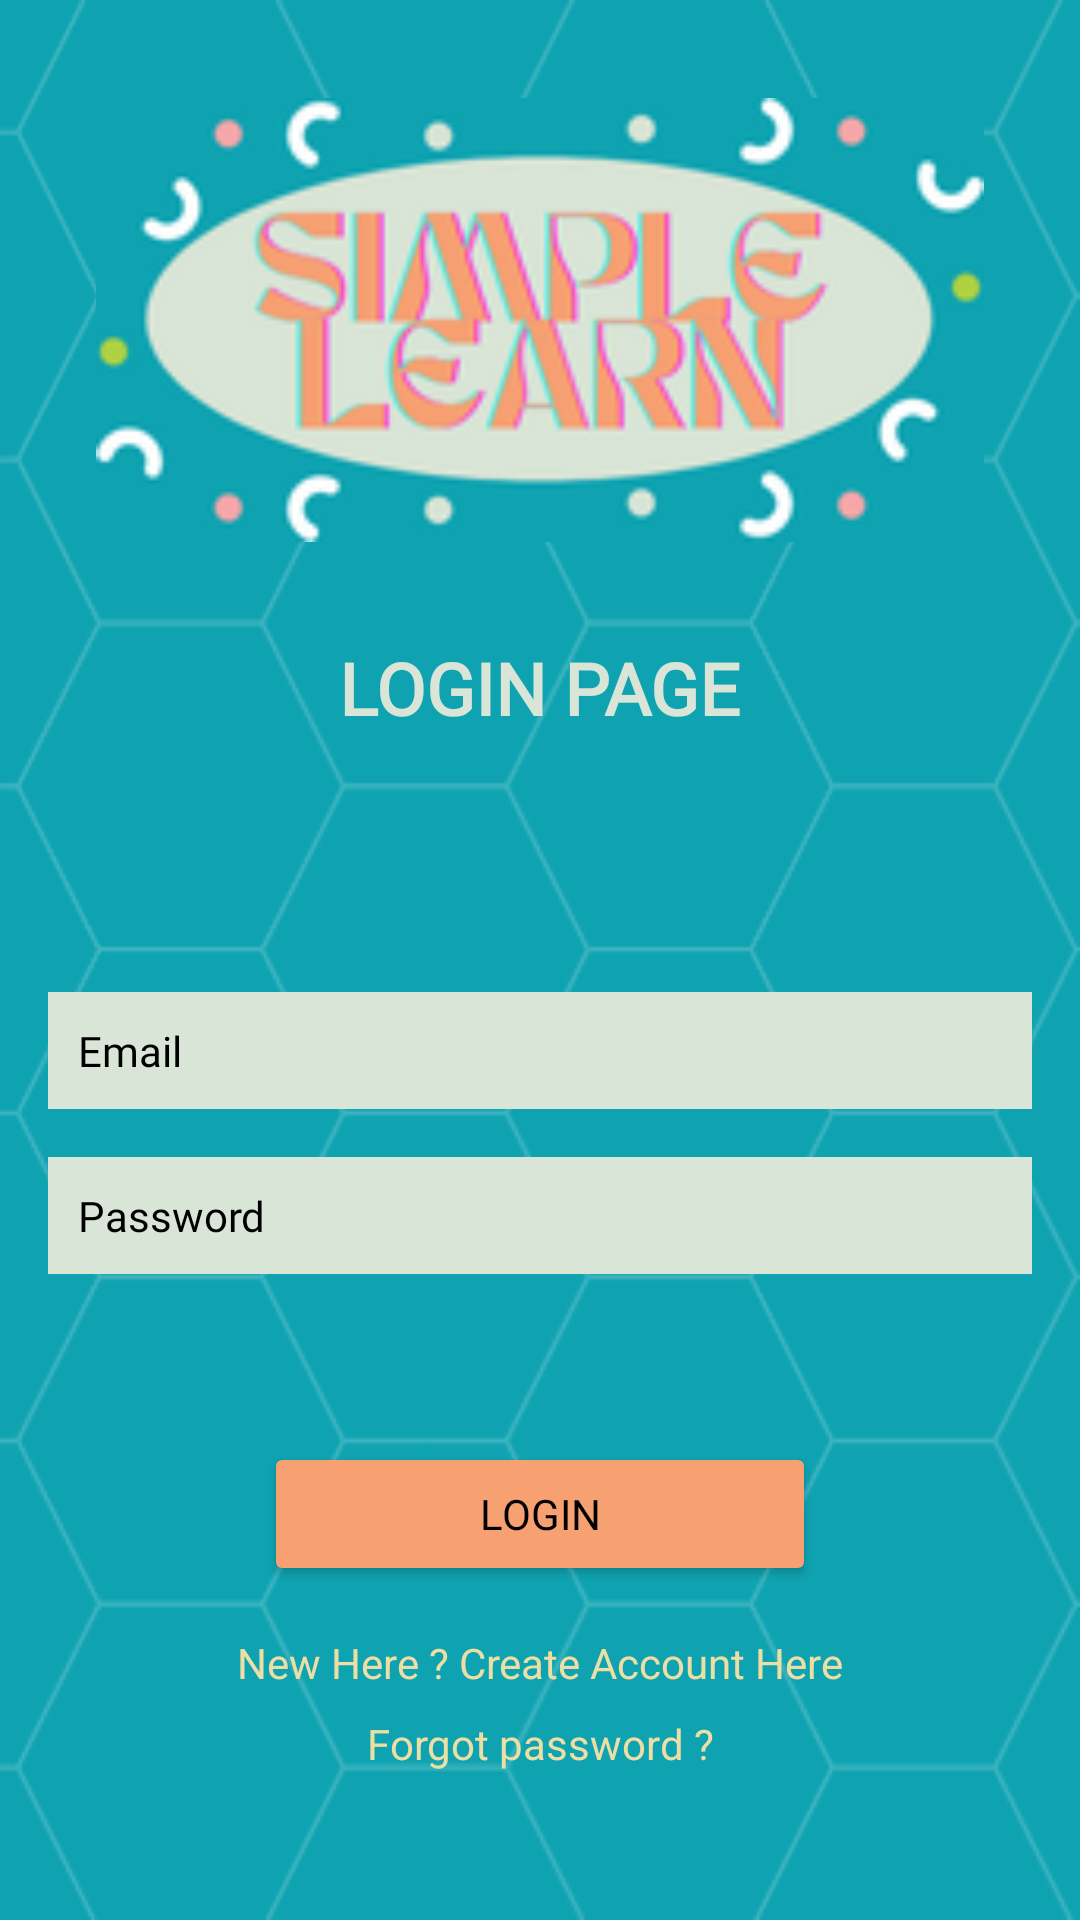

Here is an Android app screen rendered from its layout file. Give the layout XML and the strings, colors and styles it references.
<!-- AndroidManifest.xml: application theme Theme.SimpleLearn -->
<!-- res/layout/activity_login.xml -->
<?xml version="1.0" encoding="utf-8"?>
<androidx.constraintlayout.widget.ConstraintLayout xmlns:android="http://schemas.android.com/apk/res/android"
    xmlns:app="http://schemas.android.com/apk/res-auto"
    xmlns:tools="http://schemas.android.com/tools"
    android:layout_width="match_parent"
    android:layout_height="match_parent"
    android:background="@drawable/ui_auth"
    tools:context=".Login">

    <ImageView
        android:id="@+id/LoginimageView"
        android:layout_width="296dp"
        android:layout_height="181dp"
        android:layout_marginTop="16dp"
        app:layout_constraintBottom_toBottomOf="parent"
        app:layout_constraintEnd_toEndOf="parent"
        app:layout_constraintStart_toStartOf="parent"
        app:layout_constraintTop_toTopOf="parent"
        app:layout_constraintVertical_bias="0.0"
        app:srcCompat="@drawable/logo" />

    <TextView
        android:id="@+id/LogDesctextView"
        android:layout_width="wrap_content"
        android:layout_height="wrap_content"
        android:layout_marginTop="16dp"
        android:fontFamily="@font/nova_square"
        android:text="Login Page"
        android:textAllCaps="true"
        android:textColor="#d9e5d6"
        android:textSize="24sp"
        android:textStyle="bold"
        app:layout_constraintEnd_toEndOf="parent"
        app:layout_constraintStart_toStartOf="parent"
        app:layout_constraintTop_toBottomOf="@+id/LoginimageView" />

    <EditText
        android:id="@+id/email"
        android:layout_width="0dp"
        android:layout_height="wrap_content"
        android:layout_marginEnd="16dp"
        android:layout_marginStart="16dp"
        android:background="#D9E5D6"
        android:ems="10"
        android:fontFamily="@font/poiret_one"
        android:hint="Email"
        android:inputType="textEmailAddress"
        android:padding="10dp"
        android:textColor="#000000"
        android:textColorHighlight="#000000"
        android:textColorHint="#000000"
        android:textSize="14sp"
        app:layout_constraintBottom_toBottomOf="parent"
        app:layout_constraintEnd_toEndOf="parent"
        app:layout_constraintHorizontal_bias="0.0"
        app:layout_constraintStart_toStartOf="parent"
        app:layout_constraintTop_toBottomOf="@+id/LogDesctextView"
        app:layout_constraintVertical_bias="0.24000001" />

    <EditText
        android:id="@+id/password"
        android:layout_width="0dp"
        android:layout_height="wrap_content"
        android:layout_marginEnd="16dp"
        android:layout_marginStart="16dp"
        android:layout_marginTop="16dp"
        android:background="#D9E5D6"
        android:ems="10"
        android:fontFamily="@font/poiret_one"
        android:hint="Password"
        android:inputType="textPassword"
        android:padding="10dp"
        android:textColor="#000000"
        android:textColorHighlight="#000000"
        android:textColorHint="#000000"
        android:textSize="14sp"
        app:layout_constraintEnd_toEndOf="parent"
        app:layout_constraintStart_toStartOf="parent"
        app:layout_constraintTop_toBottomOf="@+id/email" />

    <Button
        android:id="@+id/buttonLogin"
        android:layout_width="0dp"
        android:layout_height="wrap_content"
        android:layout_marginEnd="88dp"
        android:layout_marginStart="88dp"
        android:layout_marginTop="56dp"
        android:backgroundTint="#F7A072"
        android:fontFamily="@font/nova_square"
        android:text="Login"
        android:textColor="#000000"
        app:layout_constraintEnd_toEndOf="parent"
        app:layout_constraintHorizontal_bias="0.0"
        app:layout_constraintStart_toStartOf="parent"
        app:layout_constraintTop_toBottomOf="@+id/password" />

    <TextView
        android:id="@+id/registerHeretextView"
        android:layout_width="wrap_content"
        android:layout_height="wrap_content"
        android:layout_marginTop="16dp"
        android:text="New Here ? Create Account Here"
        android:textColor="#EDDEA4"
        app:layout_constraintEnd_toEndOf="parent"
        app:layout_constraintStart_toStartOf="parent"
        app:layout_constraintTop_toBottomOf="@+id/buttonLogin" />

    <ProgressBar
        android:id="@+id/progressBar2"
        style="?android:attr/progressBarStyle"
        android:layout_width="wrap_content"
        android:layout_height="wrap_content"
        android:indeterminateTint="#d9e5d6"
        android:visibility="invisible"
        app:layout_constraintBottom_toBottomOf="parent"
        app:layout_constraintEnd_toEndOf="parent"
        app:layout_constraintStart_toStartOf="parent"
        app:layout_constraintTop_toBottomOf="@+id/forgotPassword" />

    <TextView
        android:id="@+id/forgotPassword"
        android:layout_width="wrap_content"
        android:layout_height="wrap_content"
        android:layout_marginTop="8dp"
        android:text="Forgot password ?"
        android:textColor="#EDDEA4"
        app:layout_constraintEnd_toEndOf="parent"
        app:layout_constraintStart_toStartOf="parent"
        app:layout_constraintTop_toBottomOf="@+id/registerHeretextView" />

</androidx.constraintlayout.widget.ConstraintLayout>
<!-- resources referenced by this layout -->
<resources>
  <!-- drawable logo: png bitmap (drawable, 25799 bytes) -->
  <!-- drawable ui_auth: png bitmap (drawable, 27852 bytes) -->
  <style name="Theme.SimpleLearn" parent="Theme.AppCompat.Light.NoActionBar">
          
          <item name="colorPrimary">@color/Primary</item>
          
          <item name="colorSecondary">@color/orange</item>
          
          <item name="colorTertiary">@color/Tertiary</item>
          
          <item name="android:statusBarColor" tools:targetApi="l">?attr/colorPrimaryVariant</item>
          
      </style>
  <color name="Primary">#D9E5D6</color>
  <color name="orange">#EDDEA4</color>
  <color name="Tertiary">#0FA3B1</color>
</resources>
